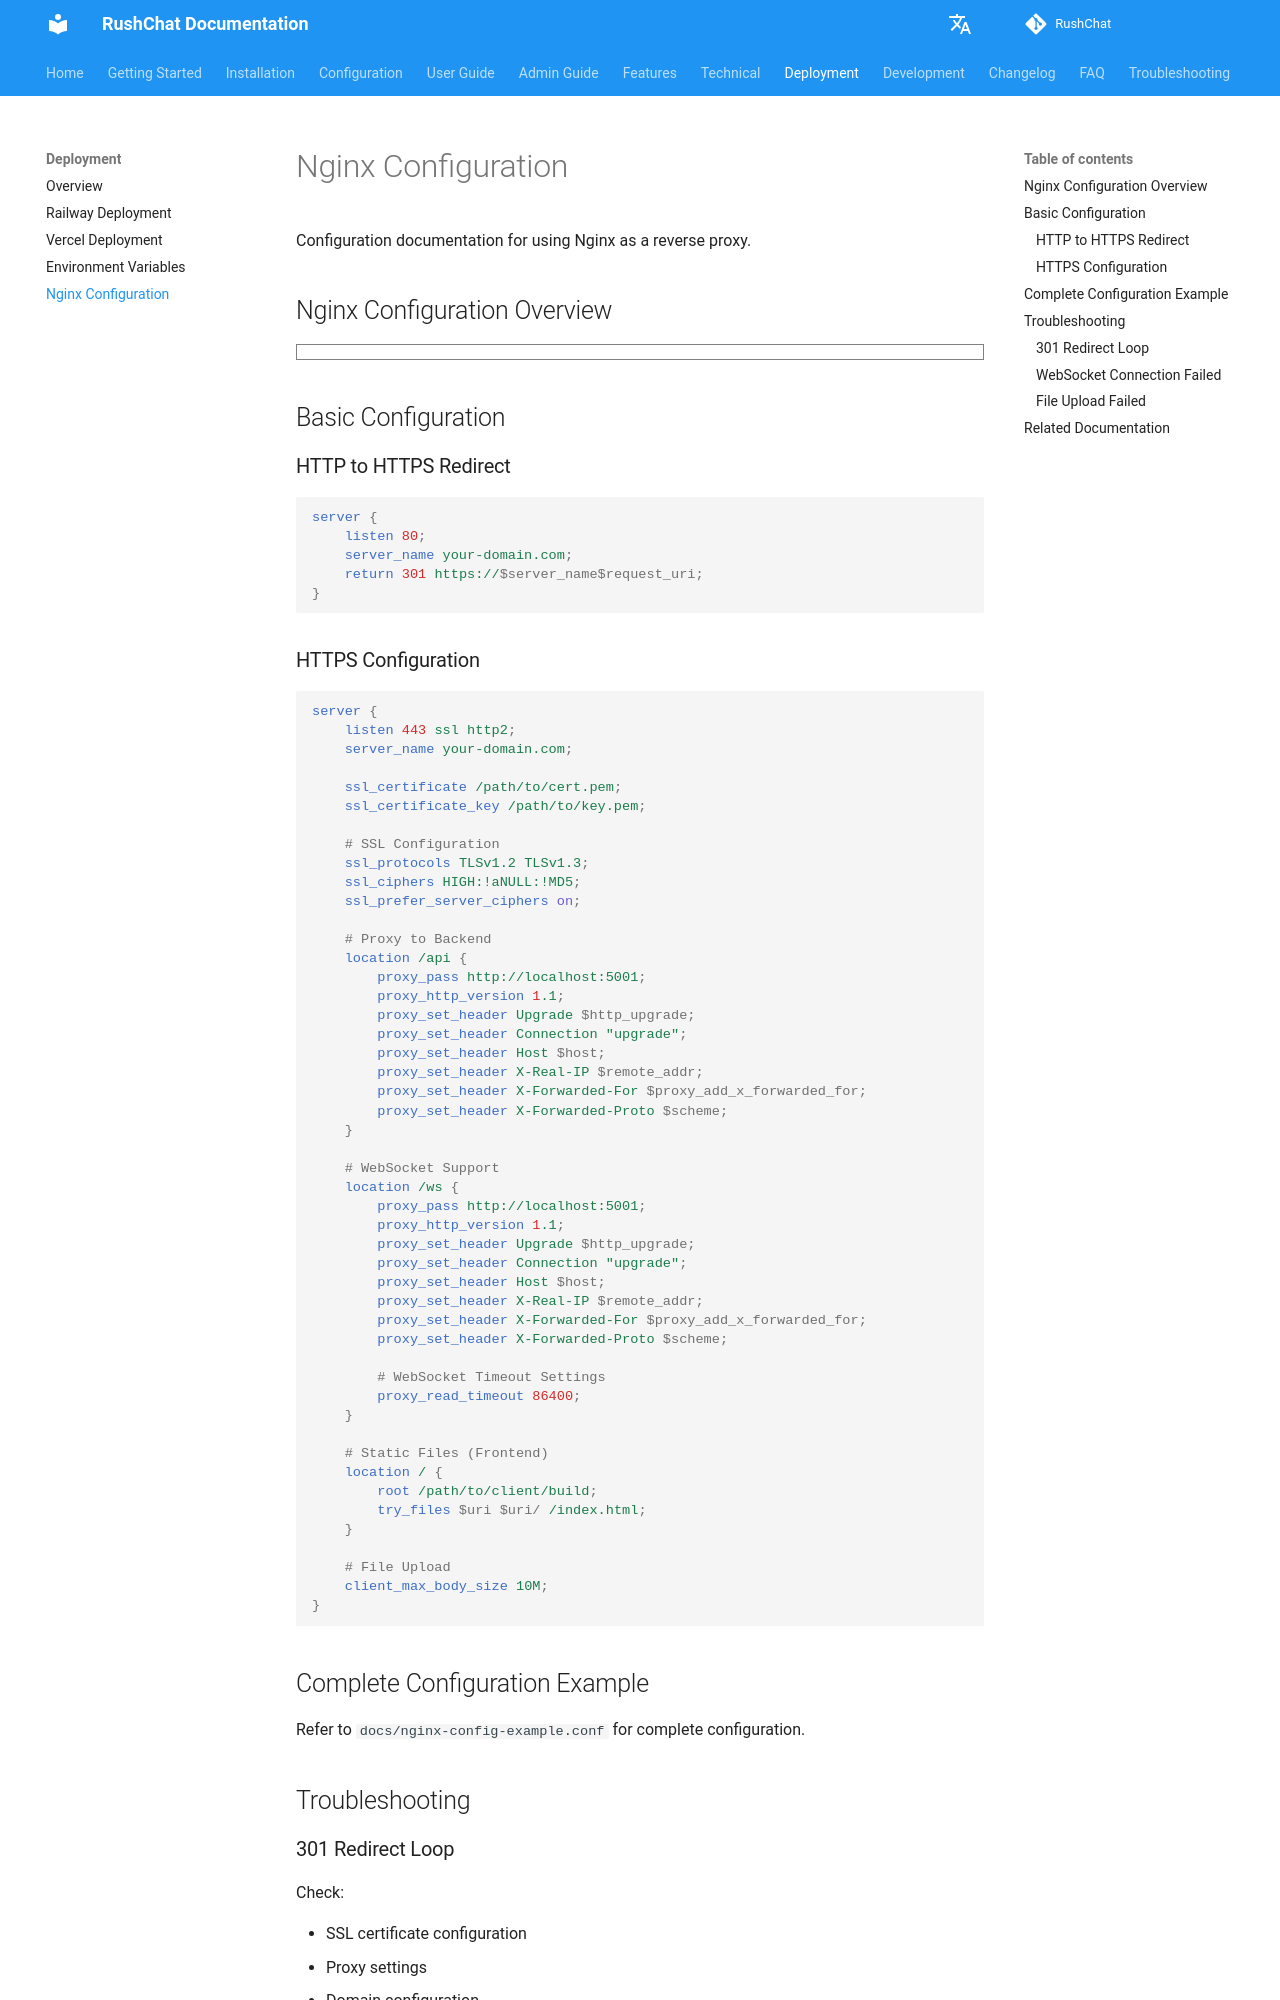

repository: loserxdev/rushchat · page: deployment/nginx/index.html · generator: mkdocs

# Nginx 配置

使用 Nginx 作为反向代理的配置说明。

## Nginx 配置概览

```markmap
# Nginx 配置
## 基本配置
- HTTP重定向
  - 80端口监听
  - 301重定向到HTTPS
- HTTPS配置
  - 443端口
  - SSL证书
  - HTTP/2支持
## 反向代理
- API代理
  - /api路径
  - 代理到后端
  - 请求头设置
- WebSocket代理
  - /ws路径
  - Upgrade头
  - Connection头
- 静态文件
  - 前端构建文件
  - 静态资源
## SSL配置
- 证书配置
  - ssl_certificate
  - ssl_certificate_key
- 安全配置
  - TLS协议
  - 加密套件
  - 安全头
## 性能优化
- 缓存配置
- 压缩配置
- 连接池
```

## 基本配置

### HTTP 到 HTTPS 重定向

```nginx
server {
    listen 80;
    server_name your-domain.com;
    return 301 https://$server_name$request_uri;
}
```
